Dataset: 15_Scene_Cartoon (GitHub, autumn-tilley/Cartoon-Classification-Exploration). Classes: bedroom, coast, forest, highway, industrial, inside city, kitchen, living room, mountain, office, open country, store, street, suburb, tall building.

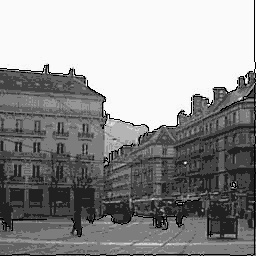
Label: street

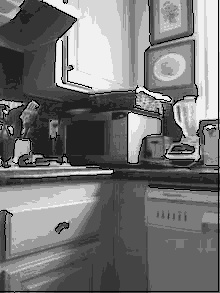
Label: kitchen

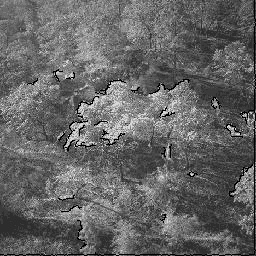
Label: forest

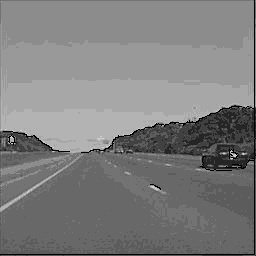
Label: highway

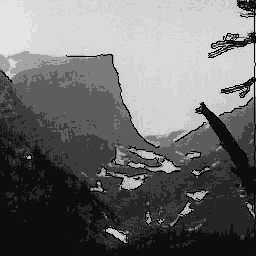
Label: mountain

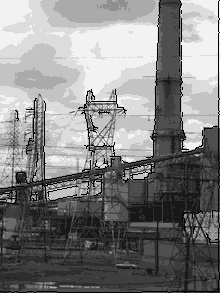
Label: industrial
